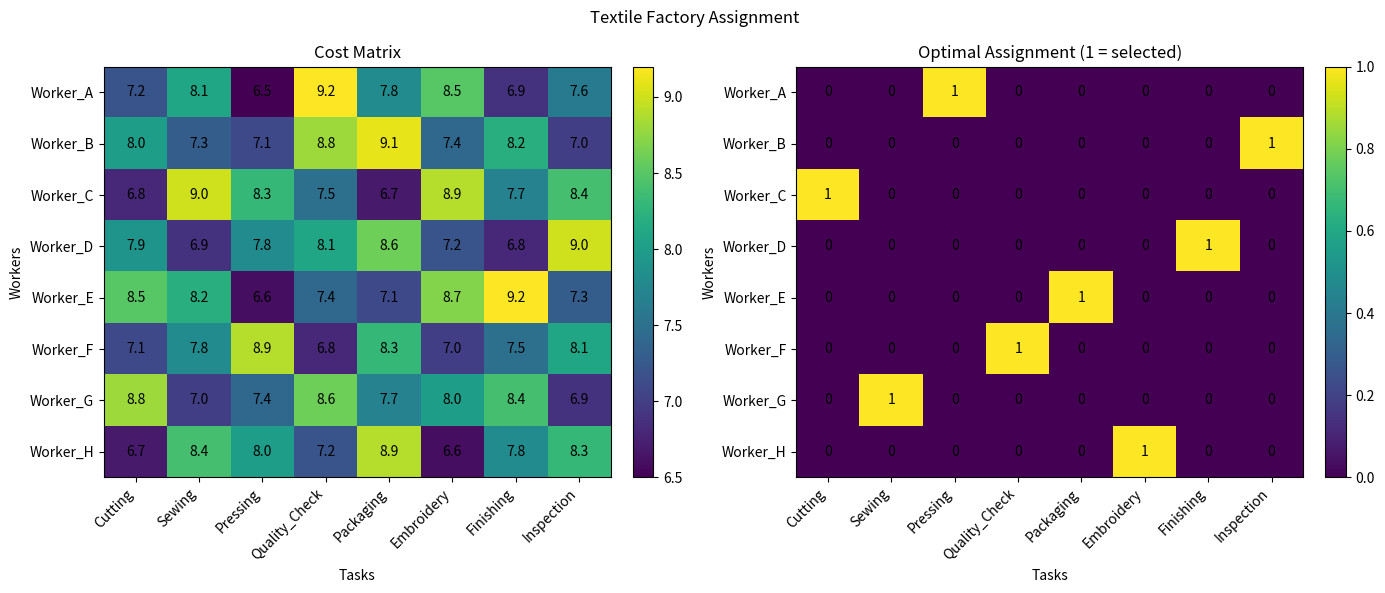
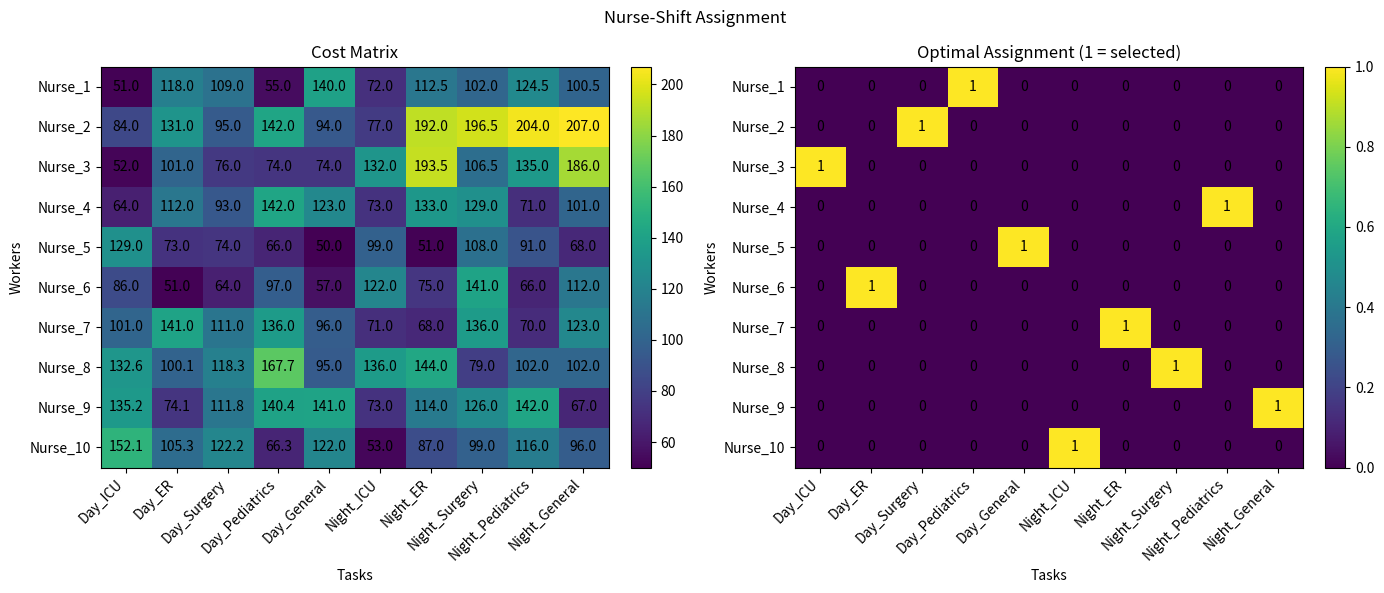

Recreate these plots in Python, in order.
from __future__ import annotations

from dataclasses import dataclass
from typing import Sequence

import matplotlib.pyplot as plt
import numpy as np
from scipy.optimize import linear_sum_assignment


@dataclass(frozen=True)
class Assignment:
    """One selected worker-to-task assignment."""

    worker: str
    task: str
    cost: float


@dataclass(frozen=True)
class AssignmentResult:
    """Optimal assignment solution returned by the Hungarian algorithm."""

    assignments: list[Assignment]
    total_cost: float
    row_indices: np.ndarray
    col_indices: np.ndarray


class AssignmentOptimizer:
    """Minimum-cost one-to-one assignment optimizer."""

    @staticmethod
    def _validate_cost_matrix(
        cost_matrix: np.ndarray | Sequence[Sequence[float]],
    ) -> np.ndarray:
        costs = np.asarray(cost_matrix, dtype=float)

        if costs.ndim != 2 or costs.size == 0:
            raise ValueError("cost_matrix must be a non-empty 2D matrix.")
        if not np.isfinite(costs).all():
            raise ValueError("cost_matrix must contain only finite numeric values.")

        return costs

    @staticmethod
    def _validate_names(
        names: Sequence[str] | None,
        expected_count: int,
        prefix: str,
    ) -> list[str]:
        if names is None:
            return [f"{prefix}_{i + 1}" for i in range(expected_count)]

        if len(names) != expected_count:
            raise ValueError(
                f"Expected {expected_count} {prefix.lower()} names, got {len(names)}."
            )

        return list(names)

    def solve(
        self,
        cost_matrix: np.ndarray | Sequence[Sequence[float]],
        worker_names: Sequence[str] | None = None,
        task_names: Sequence[str] | None = None,
    ) -> AssignmentResult:
        """
        Solve a minimum-cost one-to-one assignment problem.

        Rectangular matrices are supported. The number of selected assignments
        equals min(number_of_workers, number_of_tasks).
        """
        costs = self._validate_cost_matrix(cost_matrix)
        n_workers, n_tasks = costs.shape

        workers = self._validate_names(worker_names, n_workers, "Worker")
        tasks = self._validate_names(task_names, n_tasks, "Task")

        row_indices, col_indices = linear_sum_assignment(costs)

        assignments = [
            Assignment(
                worker=workers[row],
                task=tasks[col],
                cost=float(costs[row, col]),
            )
            for row, col in zip(row_indices, col_indices)
        ]

        total_cost = float(costs[row_indices, col_indices].sum())

        return AssignmentResult(
            assignments=assignments,
            total_cost=total_cost,
            row_indices=row_indices,
            col_indices=col_indices,
        )

    @staticmethod
    def visualize(
        cost_matrix: np.ndarray | Sequence[Sequence[float]],
        result: AssignmentResult,
        worker_names: Sequence[str] | None = None,
        task_names: Sequence[str] | None = None,
        title: str = "Minimum-Cost Assignment",
    ) -> None:
        """Plot the cost matrix and highlight selected assignments."""
        costs = AssignmentOptimizer._validate_cost_matrix(cost_matrix)
        n_workers, n_tasks = costs.shape

        workers = AssignmentOptimizer._validate_names(
            worker_names, n_workers, "Worker"
        )
        tasks = AssignmentOptimizer._validate_names(task_names, n_tasks, "Task")

        selected = np.zeros(costs.shape, dtype=int)
        selected[result.row_indices, result.col_indices] = 1

        fig, axes = plt.subplots(1, 2, figsize=(14, 6))
        fig.suptitle(title)

        cost_image = axes[0].imshow(costs, aspect="auto")
        axes[0].set_title("Cost Matrix")
        axes[0].set_xlabel("Tasks")
        axes[0].set_ylabel("Workers")
        axes[0].set_xticks(range(n_tasks), labels=tasks, rotation=45, ha="right")
        axes[0].set_yticks(range(n_workers), labels=workers)
        fig.colorbar(cost_image, ax=axes[0], fraction=0.046, pad=0.04)

        for i in range(n_workers):
            for j in range(n_tasks):
                axes[0].text(
                    j,
                    i,
                    f"{costs[i, j]:.1f}",
                    ha="center",
                    va="center",
                )

        assignment_image = axes[1].imshow(selected, vmin=0, vmax=1, aspect="auto")
        axes[1].set_title("Optimal Assignment (1 = selected)")
        axes[1].set_xlabel("Tasks")
        axes[1].set_ylabel("Workers")
        axes[1].set_xticks(range(n_tasks), labels=tasks, rotation=45, ha="right")
        axes[1].set_yticks(range(n_workers), labels=workers)
        fig.colorbar(assignment_image, ax=axes[1], fraction=0.046, pad=0.04)

        for i in range(n_workers):
            for j in range(n_tasks):
                axes[1].text(j, i, str(selected[i, j]), ha="center", va="center")

        fig.tight_layout()
        plt.show()


def textile_factory_example() -> AssignmentResult:
    """Assign eight workers to eight textile production stations."""
    processing_times = np.array(
        [
            [7.2, 8.1, 6.5, 9.2, 7.8, 8.5, 6.9, 7.6],
            [8.0, 7.3, 7.1, 8.8, 9.1, 7.4, 8.2, 7.0],
            [6.8, 9.0, 8.3, 7.5, 6.7, 8.9, 7.7, 8.4],
            [7.9, 6.9, 7.8, 8.1, 8.6, 7.2, 6.8, 9.0],
            [8.5, 8.2, 6.6, 7.4, 7.1, 8.7, 9.2, 7.3],
            [7.1, 7.8, 8.9, 6.8, 8.3, 7.0, 7.5, 8.1],
            [8.8, 7.0, 7.4, 8.6, 7.7, 8.0, 8.4, 6.9],
            [6.7, 8.4, 8.0, 7.2, 8.9, 6.6, 7.8, 8.3],
        ],
        dtype=float,
    )

    workers = [f"Worker_{chr(65 + i)}" for i in range(8)]
    stations = [
        "Cutting",
        "Sewing",
        "Pressing",
        "Quality_Check",
        "Packaging",
        "Embroidery",
        "Finishing",
        "Inspection",
    ]

    optimizer = AssignmentOptimizer()
    result = optimizer.solve(processing_times, workers, stations)

    print("=== TEXTILE FACTORY ASSIGNMENT ===")
    print(f"Minimum total processing time: {result.total_cost:.1f} hours/day")
    for assignment in result.assignments:
        print(
            f"{assignment.worker} -> {assignment.task}: "
            f"{assignment.cost:.1f} hours"
        )

    optimizer.visualize(
        processing_times,
        result,
        workers,
        stations,
        title="Textile Factory Assignment",
    )
    return result


def nurse_shift_assignment_example() -> AssignmentResult:
    """
    Assign nurses to one shift each.

    This is intentionally an assignment example, not a full staff-rostering
    model with multi-day coverage, rest, skill, and labor-rule constraints.
    """
    rng = np.random.default_rng(123)
    costs = rng.integers(50, 150, size=(10, 10)).astype(float)

    # Soft preferences represented as higher assignment costs.
    costs[0:3, 6:10] *= 1.5
    costs[7:10, 0:4] *= 1.3

    nurses = [f"Nurse_{i + 1}" for i in range(10)]
    shifts = [
        "Day_ICU",
        "Day_ER",
        "Day_Surgery",
        "Day_Pediatrics",
        "Day_General",
        "Night_ICU",
        "Night_ER",
        "Night_Surgery",
        "Night_Pediatrics",
        "Night_General",
    ]

    optimizer = AssignmentOptimizer()
    result = optimizer.solve(costs, nurses, shifts)

    print("\n=== NURSE-SHIFT ASSIGNMENT ===")
    print(f"Minimum assignment cost: {result.total_cost:,.0f} TL/week")
    for assignment in result.assignments:
        print(
            f"{assignment.worker} -> {assignment.task}: "
            f"{assignment.cost:.0f} TL"
        )

    optimizer.visualize(
        costs,
        result,
        nurses,
        shifts,
        title="Nurse-Shift Assignment",
    )
    return result


def main() -> None:
    textile_result = textile_factory_example()
    nurse_result = nurse_shift_assignment_example()

    print("\n" + "=" * 72)
    print("SUMMARY")
    print("=" * 72)
    print(f"Textile assignment: {textile_result.total_cost:.1f} hours/day")
    print(f"Nurse-shift assignment: {nurse_result.total_cost:,.0f} TL/week")


if __name__ == "__main__":
    main()
